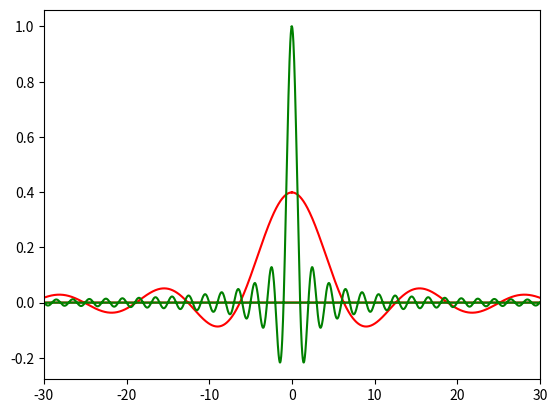

The matplotlib source for this figure:
import numpy as np
import matplotlib.pyplot as pl

#Consider function f(t)=1/(t^2+1)
#We want to compute the Fourier transform g(w)

#Discretize time t
t0=-100
t = np.linspace(t0, -t0, 10000)
dt = t[1] - t[0]
#Define function
get_wave_func = lambda a, t1, t2: np.vectorize(lambda t: a if t1 <= t <= t2 else 0, otypes=[complex])
f = get_wave_func(1, -0.5, 0.5)(t)

#Compute Fourier transform by numpy's FFT function
g=np.fft.fft(f)
#frequency normalization factor is 2*np.pi/dt
w = np.fft.fftfreq(f.size)*2*np.pi/dt
print(w[-100:])

#In order to get a discretisation of the continuous Fourier transform
#we need to multiply g by a phase factor
g*=dt*np.exp(-complex(0,1)*w*t0)/(np.sqrt(2*np.pi))

#Plot Result
pl.plot(w,g,color="r")
#For comparison we plot the analytical solution
pl.plot(w,np.sinc(w),color="g")

pl.gca().set_xlim(-30,30)
pl.show()
pl.close()
